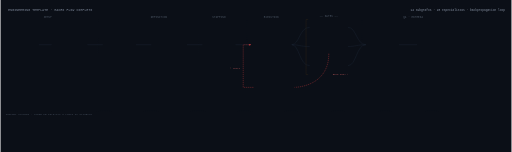
t = 0.00 s
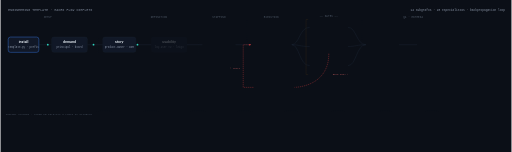
t = 1.20 s
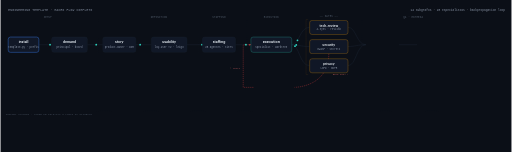
t = 2.38 s
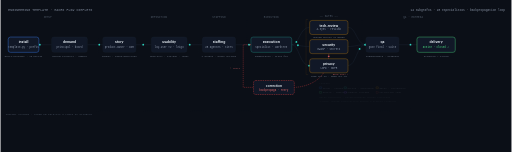
t = 3.58 s
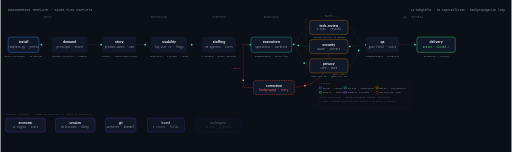
t = 4.70 s
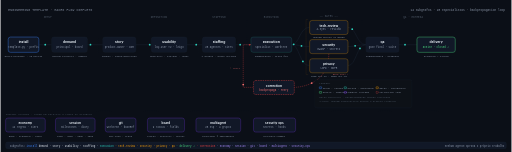
t = 6.00 s

The animated SVG that drew these frames (rendered in a browser with its animation timeline set to each time). Animation: 51 SMIL elements (animate=37,animateMotion=14); one cycle of 6.00 s, repeats indefinitely.

<?xml version="1.0" encoding="UTF-8"?>
<svg xmlns="http://www.w3.org/2000/svg" viewBox="0 0 2000 595"
     font-family="-apple-system, BlinkMacSystemFont, 'Segoe UI', Helvetica, Arial, sans-serif">

  <defs>
    <marker id="arr-red" markerWidth="7" markerHeight="6" refX="6" refY="3" orient="auto">
      <path d="M0,0 L7,3 L0,6 Z" fill="#ef4444" opacity="0.85"/>
    </marker>
  </defs>

  <rect width="2000" height="595" fill="#0b0f17"/>

  <!-- HEADER -->
  <text x="30" y="43"
    font-family="ui-monospace,SFMono-Regular,Menlo,Consolas,monospace"
    font-size="11.5" fill="#8b96a8" letter-spacing="1">ENGINEERING TEMPLATE · MACRO FLOW COMPLETO</text>
  <text x="1975" y="43"
    font-family="ui-monospace,SFMono-Regular,Menlo,Consolas,monospace"
    font-size="11.5" fill="#8b96a8" text-anchor="end">14 subgrafos · 28 especialistas · backpropagation loop</text>

  <!-- PHASE LABELS -->
  <g font-family="ui-monospace,SFMono-Regular,Menlo,Consolas,monospace"
     font-size="10" fill="#4b5563" letter-spacing="0.5">
    <text x="185"  y="72" text-anchor="middle">SETUP</text>
    <text x="620"  y="72" text-anchor="middle">DEFINITION</text>
    <text x="855"  y="72" text-anchor="middle">STAFFING</text>
    <text x="1060" y="72" text-anchor="middle">EXECUTION</text>
    <text x="1285" y="68" text-anchor="middle">── GATES ──</text>
    <text x="1615" y="72" text-anchor="middle">QA · ENTREGA</text>
  </g>

  <!-- PHASE DIVIDERS -->
  <g stroke="#1f2937" stroke-width="1" stroke-dasharray="3,5" opacity="0.3">
    <line x1="380" y1="76" x2="380" y2="210"/>
    <line x1="775" y1="76" x2="775" y2="210"/>
    <line x1="965" y1="76" x2="965" y2="210"/>
    <line x1="1195" y1="76" x2="1195" y2="292"/>
    <line x1="1415" y1="76" x2="1415" y2="210"/>
  </g>
  <path d="M1204,76 L1196,76 L1196,292 L1204,292"
    fill="none" stroke="#f59e0b" stroke-width="1" opacity="0.25"/>

  <!-- STATIC CONNECTION PATHS -->
  <path d="M150,175 L200,175"  fill="none" stroke="#1f2937" stroke-width="1.5"/>
  <path d="M340,175 L400,175"  fill="none" stroke="#1f2937" stroke-width="1.5"/>
  <path d="M530,175 L590,175"  fill="none" stroke="#1f2937" stroke-width="1.5"/>
  <path d="M730,175 L790,175"  fill="none" stroke="#1f2937" stroke-width="1.5"/>
  <path d="M920,175 L980,175"  fill="none" stroke="#1f2937" stroke-width="1.5"/>
  <path d="M1140,175 C1170,175 1170,107 1210,107" fill="none" stroke="#1f2937" stroke-width="1.5"/>
  <path d="M1140,175 C1170,175 1170,182 1210,182" fill="none" stroke="#1f2937" stroke-width="1.5"/>
  <path d="M1140,175 C1170,175 1170,257 1210,257" fill="none" stroke="#1f2937" stroke-width="1.5"/>
  <path d="M1360,107 C1393,107 1393,175 1430,175" fill="none" stroke="#1f2937" stroke-width="1.5"/>
  <path d="M1360,182 C1393,182 1393,175 1430,175" fill="none" stroke="#1f2937" stroke-width="1.5"/>
  <path d="M1360,257 C1393,257 1393,175 1430,175" fill="none" stroke="#1f2937" stroke-width="1.5"/>
  <path d="M1560,175 L1630,175" fill="none" stroke="#1f2937" stroke-width="1.5"/>

  <!-- CORRECTION LOOP (red dashed) -->
  <path d="M1285,210 C1285,342 1150,342 1150,342"
    fill="none" stroke="#ef4444" stroke-width="1.5" stroke-dasharray="5,3" opacity="0.8"/>
  <path d="M990,342 L950,342 L950,175 L980,175"
    fill="none" stroke="#ef4444" stroke-width="1.5" stroke-dasharray="5,3" opacity="0.8"
    marker-end="url(#arr-red)"/>
  <text x="1300" y="292"
    font-family="ui-monospace,SFMono-Regular,Menlo,Consolas,monospace"
    font-size="9.5" fill="#f87171" opacity="0.75">gate fail ↓</text>
  <text x="938" y="270"
    font-family="ui-monospace,SFMono-Regular,Menlo,Consolas,monospace"
    font-size="9.5" fill="#f87171" opacity="0.75" text-anchor="end">↑ retry</text>

  <!-- ANIMATED DOTS — main flow (teal) -->
  <circle r="3.5" fill="#2dd4bf" opacity="0">
    <animate attributeName="opacity" to="1" begin="0.5s" dur="0.1s" fill="freeze"/>
    <animateMotion path="M150,175 L200,175" begin="0.5s" dur="1.0s" repeatCount="indefinite"/>
  </circle>
  <circle r="3.5" fill="#2dd4bf" opacity="0">
    <animate attributeName="opacity" to="1" begin="0.8s" dur="0.1s" fill="freeze"/>
    <animateMotion path="M340,175 L400,175" begin="0.8s" dur="1.0s" repeatCount="indefinite"/>
  </circle>
  <circle r="3.5" fill="#2dd4bf" opacity="0">
    <animate attributeName="opacity" to="1" begin="1.1s" dur="0.1s" fill="freeze"/>
    <animateMotion path="M530,175 L590,175" begin="1.1s" dur="1.0s" repeatCount="indefinite"/>
  </circle>
  <circle r="3.5" fill="#2dd4bf" opacity="0">
    <animate attributeName="opacity" to="1" begin="1.4s" dur="0.1s" fill="freeze"/>
    <animateMotion path="M730,175 L790,175" begin="1.4s" dur="1.0s" repeatCount="indefinite"/>
  </circle>
  <circle r="3.5" fill="#2dd4bf" opacity="0">
    <animate attributeName="opacity" to="1" begin="1.7s" dur="0.1s" fill="freeze"/>
    <animateMotion path="M920,175 L980,175" begin="1.7s" dur="1.0s" repeatCount="indefinite"/>
  </circle>
  <circle r="3.5" fill="#2dd4bf" opacity="0">
    <animate attributeName="opacity" to="1" begin="2.0s" dur="0.1s" fill="freeze"/>
    <animateMotion path="M1140,175 C1170,175 1170,107 1210,107" begin="2.0s" dur="1.3s" repeatCount="indefinite"/>
  </circle>
  <circle r="3.5" fill="#2dd4bf" opacity="0">
    <animate attributeName="opacity" to="1" begin="2.1s" dur="0.1s" fill="freeze"/>
    <animateMotion path="M1140,175 C1170,175 1170,182 1210,182" begin="2.1s" dur="1.1s" repeatCount="indefinite"/>
  </circle>
  <circle r="3.5" fill="#2dd4bf" opacity="0">
    <animate attributeName="opacity" to="1" begin="2.2s" dur="0.1s" fill="freeze"/>
    <animateMotion path="M1140,175 C1170,175 1170,257 1210,257" begin="2.2s" dur="1.4s" repeatCount="indefinite"/>
  </circle>
  <circle r="3.5" fill="#2dd4bf" opacity="0">
    <animate attributeName="opacity" to="1" begin="2.5s" dur="0.1s" fill="freeze"/>
    <animateMotion path="M1360,107 C1393,107 1393,175 1430,175" begin="2.5s" dur="1.1s" repeatCount="indefinite"/>
  </circle>
  <circle r="3.5" fill="#2dd4bf" opacity="0">
    <animate attributeName="opacity" to="1" begin="2.6s" dur="0.1s" fill="freeze"/>
    <animateMotion path="M1360,182 C1393,182 1393,175 1430,175" begin="2.6s" dur="1.0s" repeatCount="indefinite"/>
  </circle>
  <circle r="3.5" fill="#2dd4bf" opacity="0">
    <animate attributeName="opacity" to="1" begin="2.7s" dur="0.1s" fill="freeze"/>
    <animateMotion path="M1360,257 C1393,257 1393,175 1430,175" begin="2.7s" dur="1.2s" repeatCount="indefinite"/>
  </circle>
  <circle r="3.5" fill="#2dd4bf" opacity="0">
    <animate attributeName="opacity" to="1" begin="3.0s" dur="0.1s" fill="freeze"/>
    <animateMotion path="M1560,175 L1630,175" begin="3.0s" dur="0.9s" repeatCount="indefinite"/>
  </circle>
  <!-- Correction dots (red) -->
  <circle r="3.5" fill="#f87171" opacity="0">
    <animate attributeName="opacity" to="1" begin="3.5s" dur="0.1s" fill="freeze"/>
    <animateMotion path="M1285,210 C1285,342 1150,342 1150,342" begin="3.5s" dur="1.5s" repeatCount="indefinite"/>
  </circle>
  <circle r="3.5" fill="#f87171" opacity="0">
    <animate attributeName="opacity" to="1" begin="4.3s" dur="0.1s" fill="freeze"/>
    <animateMotion path="M990,342 L950,342 L950,175 L980,175" begin="4.3s" dur="1.4s" repeatCount="indefinite"/>
  </circle>

  <!-- MAIN NODES -->

  <!-- 1. INSTALL — blue border -->
  <g opacity="0"><animate attributeName="opacity" to="1" begin="0.2s" dur="0.4s" fill="freeze"/>
    <rect x="30" y="145" width="120" height="60" rx="9" fill="#111827" stroke="#3b82f6" stroke-width="1.5"/>
    <text x="90" y="170" text-anchor="middle" font-size="13" font-weight="700" fill="#e6edf3">install</text>
    <text x="90" y="186" text-anchor="middle"
      font-family="ui-monospace,SFMono-Regular,Menlo,Consolas,monospace"
      font-size="10" fill="#8b96a8">template.py · perfis</text>
  </g>

  <!-- 2. DEMAND -->
  <g opacity="0"><animate attributeName="opacity" to="1" begin="0.5s" dur="0.4s" fill="freeze"/>
    <rect x="200" y="145" width="140" height="60" rx="9" fill="#111827" stroke="#1f2937" stroke-width="1"/>
    <text x="270" y="170" text-anchor="middle" font-size="13" font-weight="700" fill="#e6edf3">demand</text>
    <text x="270" y="186" text-anchor="middle"
      font-family="ui-monospace,SFMono-Regular,Menlo,Consolas,monospace"
      font-size="10" fill="#8b96a8">principal · board</text>
  </g>

  <!-- 3. STORY -->
  <g opacity="0"><animate attributeName="opacity" to="1" begin="0.8s" dur="0.4s" fill="freeze"/>
    <rect x="400" y="145" width="130" height="60" rx="9" fill="#111827" stroke="#1f2937" stroke-width="1"/>
    <text x="465" y="170" text-anchor="middle" font-size="13" font-weight="700" fill="#e6edf3">story</text>
    <text x="465" y="186" text-anchor="middle"
      font-family="ui-monospace,SFMono-Regular,Menlo,Consolas,monospace"
      font-size="10" fill="#8b96a8">product-owner · DoR</text>
  </g>

  <!-- 4. USABILITY -->
  <g opacity="0"><animate attributeName="opacity" to="1" begin="1.1s" dur="0.4s" fill="freeze"/>
    <rect x="590" y="145" width="140" height="60" rx="9" fill="#111827" stroke="#1f2937" stroke-width="1"/>
    <text x="660" y="170" text-anchor="middle" font-size="13" font-weight="700" fill="#e6edf3">usability</text>
    <text x="660" y="186" text-anchor="middle"
      font-family="ui-monospace,SFMono-Regular,Menlo,Consolas,monospace"
      font-size="10" fill="#8b96a8">lay-user ×2 · leigo</text>
  </g>

  <!-- 5. STAFFING -->
  <g opacity="0"><animate attributeName="opacity" to="1" begin="1.4s" dur="0.4s" fill="freeze"/>
    <rect x="790" y="145" width="130" height="60" rx="9" fill="#111827" stroke="#1f2937" stroke-width="1"/>
    <text x="855" y="170" text-anchor="middle" font-size="13" font-weight="700" fill="#e6edf3">staffing</text>
    <text x="855" y="186" text-anchor="middle"
      font-family="ui-monospace,SFMono-Regular,Menlo,Consolas,monospace"
      font-size="10" fill="#8b96a8">28 agentes · tiers</text>
  </g>

  <!-- 6. EXECUTION — teal pulsing -->
  <g opacity="0"><animate attributeName="opacity" to="1" begin="1.7s" dur="0.4s" fill="freeze"/>
    <rect x="980" y="145" width="160" height="60" rx="9" fill="#111827" stroke="#2dd4bf" stroke-width="1.5">
      <animate attributeName="stroke-opacity" values="0.35;1;0.35" dur="2s" repeatCount="indefinite"/>
    </rect>
    <text x="1060" y="170" text-anchor="middle" font-size="14" font-weight="700" fill="#e6edf3">execution</text>
    <text x="1060" y="186" text-anchor="middle"
      font-family="ui-monospace,SFMono-Regular,Menlo,Consolas,monospace"
      font-size="10" fill="#8b96a8">specialist · worktree</text>
  </g>

  <!-- 7. TECH-REVIEW — amber gate -->
  <g opacity="0"><animate attributeName="opacity" to="1" begin="2.0s" dur="0.4s" fill="freeze"/>
    <rect x="1210" y="80" width="150" height="55" rx="9" fill="#111827" stroke="#f59e0b" stroke-width="1"/>
    <text x="1285" y="104" text-anchor="middle" font-size="12.5" font-weight="700" fill="#e6edf3">tech-review</text>
    <text x="1285" y="119" text-anchor="middle"
      font-family="ui-monospace,SFMono-Regular,Menlo,Consolas,monospace"
      font-size="10" fill="#8b96a8">4-eyes · revisão</text>
  </g>

  <!-- 8. SECURITY — amber gate -->
  <g opacity="0"><animate attributeName="opacity" to="1" begin="2.0s" dur="0.4s" fill="freeze"/>
    <rect x="1210" y="155" width="150" height="55" rx="9" fill="#111827" stroke="#f59e0b" stroke-width="1"/>
    <text x="1285" y="179" text-anchor="middle" font-size="12.5" font-weight="700" fill="#e6edf3">security</text>
    <text x="1285" y="194" text-anchor="middle"
      font-family="ui-monospace,SFMono-Regular,Menlo,Consolas,monospace"
      font-size="10" fill="#8b96a8">OWASP · secrets</text>
  </g>

  <!-- 9. PRIVACY — amber gate -->
  <g opacity="0"><animate attributeName="opacity" to="1" begin="2.0s" dur="0.4s" fill="freeze"/>
    <rect x="1210" y="230" width="150" height="55" rx="9" fill="#111827" stroke="#f59e0b" stroke-width="1"/>
    <text x="1285" y="254" text-anchor="middle" font-size="12.5" font-weight="700" fill="#e6edf3">privacy</text>
    <text x="1285" y="269" text-anchor="middle"
      font-family="ui-monospace,SFMono-Regular,Menlo,Consolas,monospace"
      font-size="10" fill="#8b96a8">LGPD · GDPR</text>
  </g>

  <!-- 10. QA -->
  <g opacity="0"><animate attributeName="opacity" to="1" begin="2.4s" dur="0.4s" fill="freeze"/>
    <rect x="1430" y="145" width="130" height="60" rx="9" fill="#111827" stroke="#1f2937" stroke-width="1"/>
    <text x="1495" y="170" text-anchor="middle" font-size="13" font-weight="700" fill="#e6edf3">qa</text>
    <text x="1495" y="186" text-anchor="middle"
      font-family="ui-monospace,SFMono-Regular,Menlo,Consolas,monospace"
      font-size="10" fill="#8b96a8">gate final · suíte</text>
  </g>

  <!-- 11. DELIVERY — green complete -->
  <g opacity="0"><animate attributeName="opacity" to="1" begin="2.7s" dur="0.4s" fill="freeze"/>
    <rect x="1630" y="145" width="150" height="60" rx="9" fill="#111827" stroke="#4ade80" stroke-width="1.5"/>
    <text x="1705" y="170" text-anchor="middle" font-size="13" font-weight="700" fill="#e6edf3">delivery</text>
    <text x="1705" y="186" text-anchor="middle"
      font-family="ui-monospace,SFMono-Regular,Menlo,Consolas,monospace"
      font-size="10" fill="#4ade80">aceite · closed ✓</text>
  </g>

  <!-- CORRECTION NODE — red dashed -->
  <g opacity="0"><animate attributeName="opacity" to="1" begin="3.2s" dur="0.4s" fill="freeze"/>
    <rect x="990" y="315" width="160" height="55" rx="9"
      fill="#111827" stroke="#ef4444" stroke-width="1.5" stroke-dasharray="6,3"/>
    <text x="1070" y="339" text-anchor="middle" font-size="12.5" font-weight="700" fill="#e6edf3">correction</text>
    <text x="1070" y="355" text-anchor="middle"
      font-family="ui-monospace,SFMono-Regular,Menlo,Consolas,monospace"
      font-size="10" fill="#f87171">backpropaga · retry</text>
  </g>

  <!-- INLINE LEGEND -->
  <g opacity="0"><animate attributeName="opacity" to="1" begin="3.5s" dur="0.4s" fill="freeze"/>
    <rect x="1230" y="312" width="380" height="110" rx="7" fill="#0d1117" stroke="#1f2937" stroke-width="0.75"/>
    <text x="1248" y="330"
      font-family="ui-monospace,SFMono-Regular,Menlo,Consolas,monospace"
      font-size="9.5" fill="#4b5563" letter-spacing="0.5">LEGENDA</text>
    <rect x="1248" y="340" width="9" height="7" rx="1" fill="none" stroke="#3b82f6" stroke-width="1.5"/>
    <text x="1261" y="347" font-family="ui-monospace,SFMono-Regular,Menlo,Consolas,monospace" font-size="9.5" fill="#8b96a8">setup · config</text>
    <rect x="1345" y="340" width="9" height="7" rx="1" fill="none" stroke="#2dd4bf" stroke-width="1.5"/>
    <text x="1358" y="347" font-family="ui-monospace,SFMono-Regular,Menlo,Consolas,monospace" font-size="9.5" fill="#8b96a8">active · executing</text>
    <rect x="1470" y="340" width="9" height="7" rx="1" fill="none" stroke="#f59e0b" stroke-width="1.5"/>
    <text x="1483" y="347" font-family="ui-monospace,SFMono-Regular,Menlo,Consolas,monospace" font-size="9.5" fill="#8b96a8">gates · validation</text>
    <rect x="1248" y="358" width="9" height="7" rx="1" fill="none" stroke="#4ade80" stroke-width="1.5"/>
    <text x="1261" y="365" font-family="ui-monospace,SFMono-Regular,Menlo,Consolas,monospace" font-size="9.5" fill="#8b96a8">aceite · complete</text>
    <rect x="1345" y="358" width="9" height="7" rx="1" fill="none" stroke="#7c3aed" stroke-width="1.5"/>
    <text x="1358" y="365" font-family="ui-monospace,SFMono-Regular,Menlo,Consolas,monospace" font-size="9.5" fill="#8b96a8">support systems</text>
    <rect x="1470" y="358" width="9" height="7" rx="1" fill="none" stroke="#ef4444" stroke-width="1.5" stroke-dasharray="3,2"/>
    <text x="1483" y="365" font-family="ui-monospace,SFMono-Regular,Menlo,Consolas,monospace" font-size="9.5" fill="#8b96a8">correction loop</text>
    <text x="1248" y="384" font-family="ui-monospace,SFMono-Regular,Menlo,Consolas,monospace" font-size="9.5" fill="#4b5563">gates paralelos · backpropagação quando reprovado</text>
    <text x="1248" y="400" font-family="ui-monospace,SFMono-Regular,Menlo,Consolas,monospace" font-size="9.5" fill="#4b5563">4-eyes: nenhum especialista aprova o próprio trabalho</text>
  </g>

  <!-- SUPPORT SECTION -->
  <line x1="20" y1="435" x2="1800" y2="435" stroke="#1f2937" stroke-width="1" stroke-dasharray="2,6" opacity="0.4"/>
  <text x="20" y="452"
    font-family="ui-monospace,SFMono-Regular,Menlo,Consolas,monospace"
    font-size="9.5" fill="#4b5563" letter-spacing="0.5">SUPPORT SYSTEMS · rodam em paralelo a todos os estágios</text>

  <!-- ECONOMY -->
  <g opacity="0"><animate attributeName="opacity" to="1" begin="3.8s" dur="0.4s" fill="freeze"/>
    <rect x="20" y="462" width="155" height="55" rx="9" fill="#111827" stroke="#7c3aed" stroke-width="1"/>
    <text x="97" y="486" text-anchor="middle" font-size="12" font-weight="700" fill="#e6edf3">economy</text>
    <text x="97" y="501" text-anchor="middle"
      font-family="ui-monospace,SFMono-Regular,Menlo,Consolas,monospace"
      font-size="10" fill="#8b96a8">12 regras · tiers</text>
  </g>

  <!-- SESSION -->
  <g opacity="0"><animate attributeName="opacity" to="1" begin="4.0s" dur="0.4s" fill="freeze"/>
    <rect x="215" y="462" width="155" height="55" rx="9" fill="#111827" stroke="#7c3aed" stroke-width="1"/>
    <text x="292" y="486" text-anchor="middle" font-size="12" font-weight="700" fill="#e6edf3">session</text>
    <text x="292" y="501" text-anchor="middle"
      font-family="ui-monospace,SFMono-Regular,Menlo,Consolas,monospace"
      font-size="10" fill="#8b96a8">milestones · diary</text>
  </g>

  <!-- GIT -->
  <g opacity="0"><animate attributeName="opacity" to="1" begin="4.2s" dur="0.4s" fill="freeze"/>
    <rect x="410" y="462" width="120" height="55" rx="9" fill="#111827" stroke="#7c3aed" stroke-width="1"/>
    <text x="470" y="486" text-anchor="middle" font-size="12" font-weight="700" fill="#e6edf3">git</text>
    <text x="470" y="501" text-anchor="middle"
      font-family="ui-monospace,SFMono-Regular,Menlo,Consolas,monospace"
      font-size="10" fill="#8b96a8">worktree · baseRef</text>
  </g>

  <!-- BOARD -->
  <g opacity="0"><animate attributeName="opacity" to="1" begin="4.4s" dur="0.4s" fill="freeze"/>
    <rect x="575" y="462" width="145" height="55" rx="9" fill="#111827" stroke="#7c3aed" stroke-width="1"/>
    <text x="647" y="486" text-anchor="middle" font-size="12" font-weight="700" fill="#e6edf3">board</text>
    <text x="647" y="501" text-anchor="middle"
      font-family="ui-monospace,SFMono-Regular,Menlo,Consolas,monospace"
      font-size="10" fill="#8b96a8">9 status · fields</text>
  </g>

  <!-- MULTIAGENT -->
  <g opacity="0"><animate attributeName="opacity" to="1" begin="4.6s" dur="0.4s" fill="freeze"/>
    <rect x="765" y="462" width="175" height="55" rx="9" fill="#111827" stroke="#7c3aed" stroke-width="1"/>
    <text x="852" y="486" text-anchor="middle" font-size="12" font-weight="700" fill="#e6edf3">multiagent</text>
    <text x="852" y="501" text-anchor="middle"
      font-family="ui-monospace,SFMono-Regular,Menlo,Consolas,monospace"
      font-size="10" fill="#8b96a8">28 esp · 4 grupos</text>
  </g>

  <!-- SECURITY OPS -->
  <g opacity="0"><animate attributeName="opacity" to="1" begin="4.8s" dur="0.4s" fill="freeze"/>
    <rect x="990" y="462" width="165" height="55" rx="9" fill="#111827" stroke="#7c3aed" stroke-width="1"/>
    <text x="1072" y="486" text-anchor="middle" font-size="12" font-weight="700" fill="#e6edf3">security ops</text>
    <text x="1072" y="501" text-anchor="middle"
      font-family="ui-monospace,SFMono-Regular,Menlo,Consolas,monospace"
      font-size="10" fill="#8b96a8">secrets · hooks</text>
  </g>

  <!-- SUB-LABELS — main pipeline -->
  <g font-family="ui-monospace,SFMono-Regular,Menlo,Consolas,monospace"
     font-size="9.5" fill="#8b96a8" opacity="0">
    <animate attributeName="opacity" to="1" begin="3.2s" dur="0.5s" fill="freeze"/>
    <text x="90"   y="222" text-anchor="middle">multi-provider · 10 perfis</text>
    <text x="270"  y="222" text-anchor="middle">GitHub Projects · campos</text>
    <text x="465"  y="222" text-anchor="middle">INVEST · Given/When/Then</text>
    <text x="660"  y="222" text-anchor="middle">read-only · isolado · light</text>
    <text x="855"  y="222" text-anchor="middle">4 grupos · quick actions</text>
    <text x="1060" y="222" text-anchor="middle">idempotente · brief ≤15</text>
    <text x="1285" y="148" text-anchor="middle">nenhum aprova si mesmo</text>
    <text x="1285" y="302" text-anchor="middle">LGPD art.46 · GDPR art.25</text>
    <text x="1495" y="222" text-anchor="middle">independente · evidence</text>
    <text x="1705" y="222" text-anchor="middle">accepted → closed</text>
  </g>

  <!-- SUB-LABELS — support -->
  <g font-family="ui-monospace,SFMono-Regular,Menlo,Consolas,monospace"
     font-size="9.5" fill="#8b96a8" opacity="0">
    <animate attributeName="opacity" to="1" begin="5.0s" dur="0.5s" fill="freeze"/>
    <text x="97"   y="535" text-anchor="middle">deep · standard · light</text>
    <text x="292"  y="535" text-anchor="middle">100k · 200k · 300k · 400k</text>
    <text x="470"  y="535" text-anchor="middle">per-task · stash</text>
    <text x="647"  y="535" text-anchor="middle">status · priority · sprint</text>
    <text x="852"  y="535" text-anchor="middle">principal ≠ implementa</text>
    <text x="1072" y="535" text-anchor="middle">pre/post-commit</text>
  </g>

  <!-- STATUS BAR -->
  <g opacity="0">
    <animate attributeName="opacity" to="1" begin="5.5s" dur="0.5s" fill="freeze"/>
    <rect x="20" y="556" width="1960" height="26" rx="7" fill="#111827" stroke="#1f2937"/>
    <text font-family="ui-monospace,SFMono-Regular,Menlo,Consolas,monospace" font-size="10">
      <tspan x="36" y="574" fill="#8b96a8">subgrafos: </tspan>
      <tspan fill="#3b82f6">install </tspan>
      <tspan fill="#e6edf3">demand · story · usability · staffing · </tspan>
      <tspan fill="#2dd4bf">execution </tspan>
      <tspan fill="#f59e0b">· tech-review · security · privacy · qa </tspan>
      <tspan fill="#4ade80">· delivery ✓ </tspan>
      <tspan fill="#ef4444">· correction </tspan>
      <tspan fill="#a78bfa">· economy · session · git · board · multiagent · security-ops</tspan>
    </text>
    <text x="1972" y="574" fill="#8b96a8" text-anchor="end"
      font-family="ui-monospace,SFMono-Regular,Menlo,Consolas,monospace"
      font-size="10">nenhum agente aprova o próprio trabalho</text>
  </g>

</svg>
